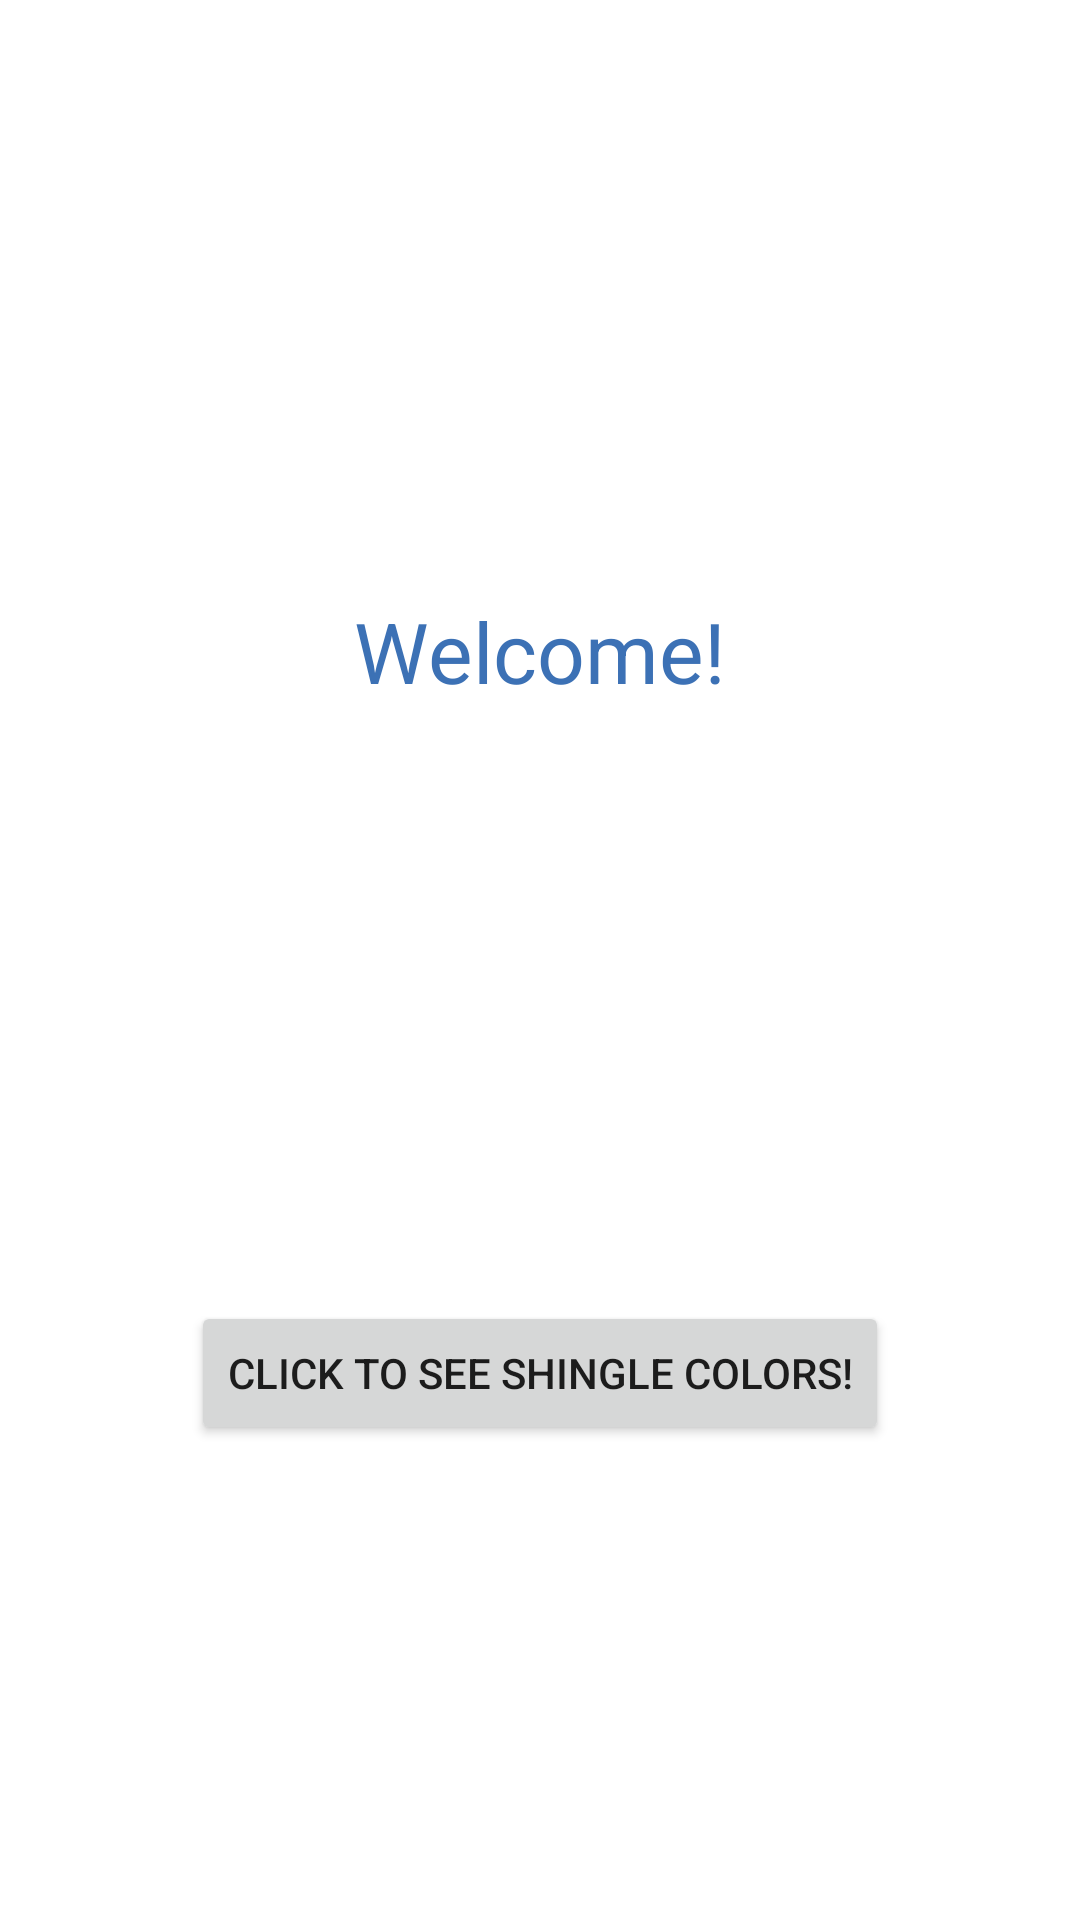

Android layout source for this screen:
<!-- AndroidManifest.xml: application theme Theme.SkabelundExteriors -->
<!-- res/layout/fragment_home_screen.xml -->
<?xml version="1.0" encoding="utf-8"?>
<FrameLayout xmlns:android="http://schemas.android.com/apk/res/android"
    xmlns:app="http://schemas.android.com/apk/res-auto"
    xmlns:tools="http://schemas.android.com/tools"
    android:layout_width="match_parent"
    android:layout_height="match_parent"
    tools:context=".HomeScreen">

    <androidx.constraintlayout.widget.ConstraintLayout
        android:layout_width="match_parent"
        android:layout_height="match_parent">

        <TextView
            android:id="@+id/welcome"
            android:layout_width="wrap_content"
            android:layout_height="wrap_content"
            android:text="Welcome!"
            android:textColor="#3C71B5"
            android:textSize="28dp"
            app:layout_constraintBottom_toTopOf="@+id/home_screen_button"
            app:layout_constraintEnd_toEndOf="parent"
            app:layout_constraintStart_toStartOf="parent"
            app:layout_constraintTop_toTopOf="parent" />

        <Button
            android:id="@+id/home_screen_button"
            android:layout_width="wrap_content"
            android:layout_height="wrap_content"
            android:layout_marginTop="275dp"
            android:text="Click to see shingle colors!"
            app:layout_constraintBottom_toBottomOf="parent"
            app:layout_constraintEnd_toEndOf="parent"
            app:layout_constraintStart_toStartOf="parent"
            app:layout_constraintTop_toTopOf="parent" />

    </androidx.constraintlayout.widget.ConstraintLayout>
</FrameLayout>
<!-- resources referenced by this layout -->
<resources>
  <style name="Theme.SkabelundExteriors" parent="Theme.MaterialComponents.DayNight.NoActionBar">
          
          <item name="colorPrimary">@color/purple_500</item>
          <item name="colorPrimaryVariant">@color/purple_700</item>
          <item name="colorOnPrimary">@color/white</item>
          
          <item name="colorSecondary">@color/teal_200</item>
          <item name="colorSecondaryVariant">@color/teal_700</item>
          <item name="colorOnSecondary">@color/black</item>
          
          <item name="android:statusBarColor" tools:targetApi="l">?attr/colorPrimaryVariant</item>
          
      </style>
  <!-- not gathered from this repository: default colours our renderer supplied (Android Studio template values) -->
  <color name="purple_500">#FF6200EE</color>
  <color name="purple_700">#FF3700B3</color>
  <color name="teal_200">#FF03DAC5</color>
  <color name="teal_700">#FF018786</color>
  <color name="black">#FF000000</color>
  <color name="white">#FFFFFFFF</color>
</resources>
